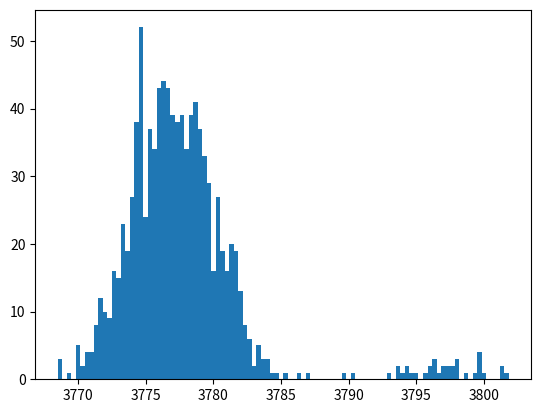

This chart was generated by the following Python code:
import random
import matplotlib.pyplot as plt


def laptime(lap, laptime0_average, laptime_stddev):
    """
    Devuelve el tiempo de una vuelta, sabiendo la vuelta del stint, siguiendo una distribucion normal
    """
    return random.normalvariate(laptime0_average + 0.1*lap, laptime_stddev+0.003*lap)

def safety_car(prob):
    """
    Devuelve True si hay safety car, False si no lo hay
    """
    return random.random() < prob


def race_sim(laptime, laps, laptime_args = []):
    """
    Dada una funcion que devuelve el tiempo de una vuelta, simula una carrera de n vueltas.
    
    laptime_args es una lista con los argumentos que necesita la funcion laptime, ademas del 
    primer argumento que es el numero de vuelta.
    """
    final_time = 0
    for i in range(laps):
        final_time += laptime(i, *laptime_args)

    return final_time



# vamos a suponer que el tiempo por vuelta es de 60 segundos de media
laptime0_average = 60
# y que la desviación estándar es de 5 segundos
laptime_stddev = 0.3


vueltas = 60

result = race_sim(laptime, # Funcion que calcula el tiempo de una vuelta
                  vueltas, # Numero de vueltas
                  laptime_args=[laptime0_average, laptime_stddev] # Otros argumentos de la funcion
                  )
print(f"Ejemplo de una carrera: {result}")


# Vamos a hacer una simulacion de 1000 carreras
results = []

for _ in range(1000):
    race = race_sim(laptime, vueltas, laptime_args=[laptime0_average, laptime_stddev])
    if safety_car(0.03):
        race += 20
    results.append(race)

plt.figure()
plt.hist(results, bins=100)
plt.show()
    



